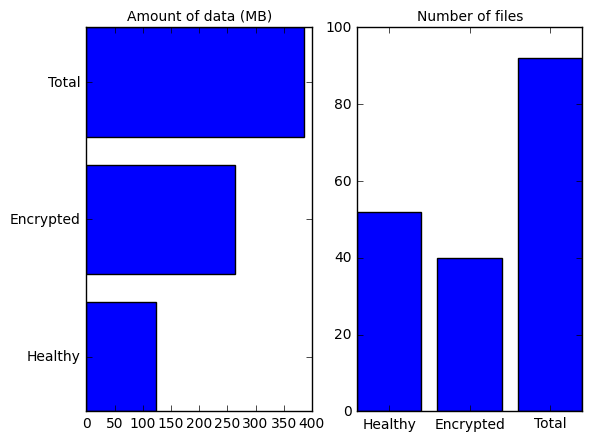
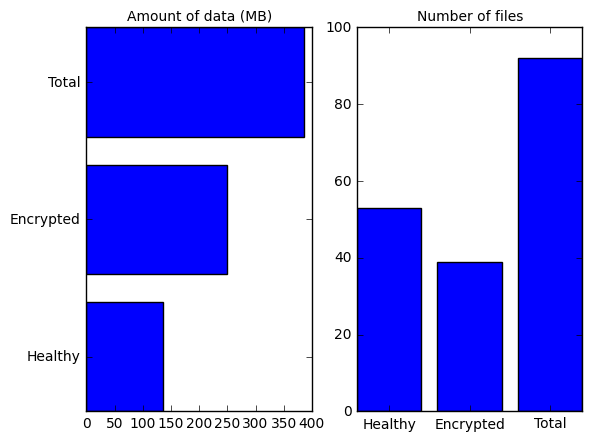

Write Python code to recreate these figures, in order.


import matplotlib.pyplot as plt
import numpy as np

plt.style.use('classic')

plt.rc('font', size=10) #controls default text size
plt.rc('axes', titlesize=10) #fontsize of the title
plt.rc('axes', labelsize=10) #fontsize of the x and y labels
plt.rc('xtick', labelsize=10) #fontsize of the x tick labels
plt.rc('ytick', labelsize=10) #fontsize of the y tick labels
plt.rc('legend', fontsize=8) #fontsize of the legend

# individual
fig = plt.figure(figsize=(6.4, 4.8), dpi=100)

plt.subplot(1, 2, 1)
x = np.array(["Healthy", "Encrypted", "Total"])
y = np.array([123, 263, 386])
plt.title("Amount of data (MB)")
plt.barh(x, y)

plt.subplot(1, 2, 2)
x = np.array(["Healthy", "Encrypted", "Total"])
y = np.array([52, 40, 92])
plt.title("Number of files")
plt.bar(x, y)
plt.savefig('ransomware-individual.png', facecolor='white', transparent=False, bbox_inches="tight") 
plt.show()


# mixed
fig = plt.figure(figsize=(6.4, 4.8), dpi=100)

plt.subplot(1, 2, 1)
x = np.array(["Healthy", "Encrypted", "Total"])
y = np.array([135, 250, 386])
plt.title("Amount of data (MB)")
plt.barh(x, y)

plt.subplot(1, 2, 2)
x = np.array(["Healthy", "Encrypted", "Total"])
y = np.array([53, 39, 92])
plt.title("Number of files")
plt.bar(x, y)
plt.savefig('ransomware-mixed.png', facecolor='white', transparent=False, bbox_inches="tight") 
plt.show()